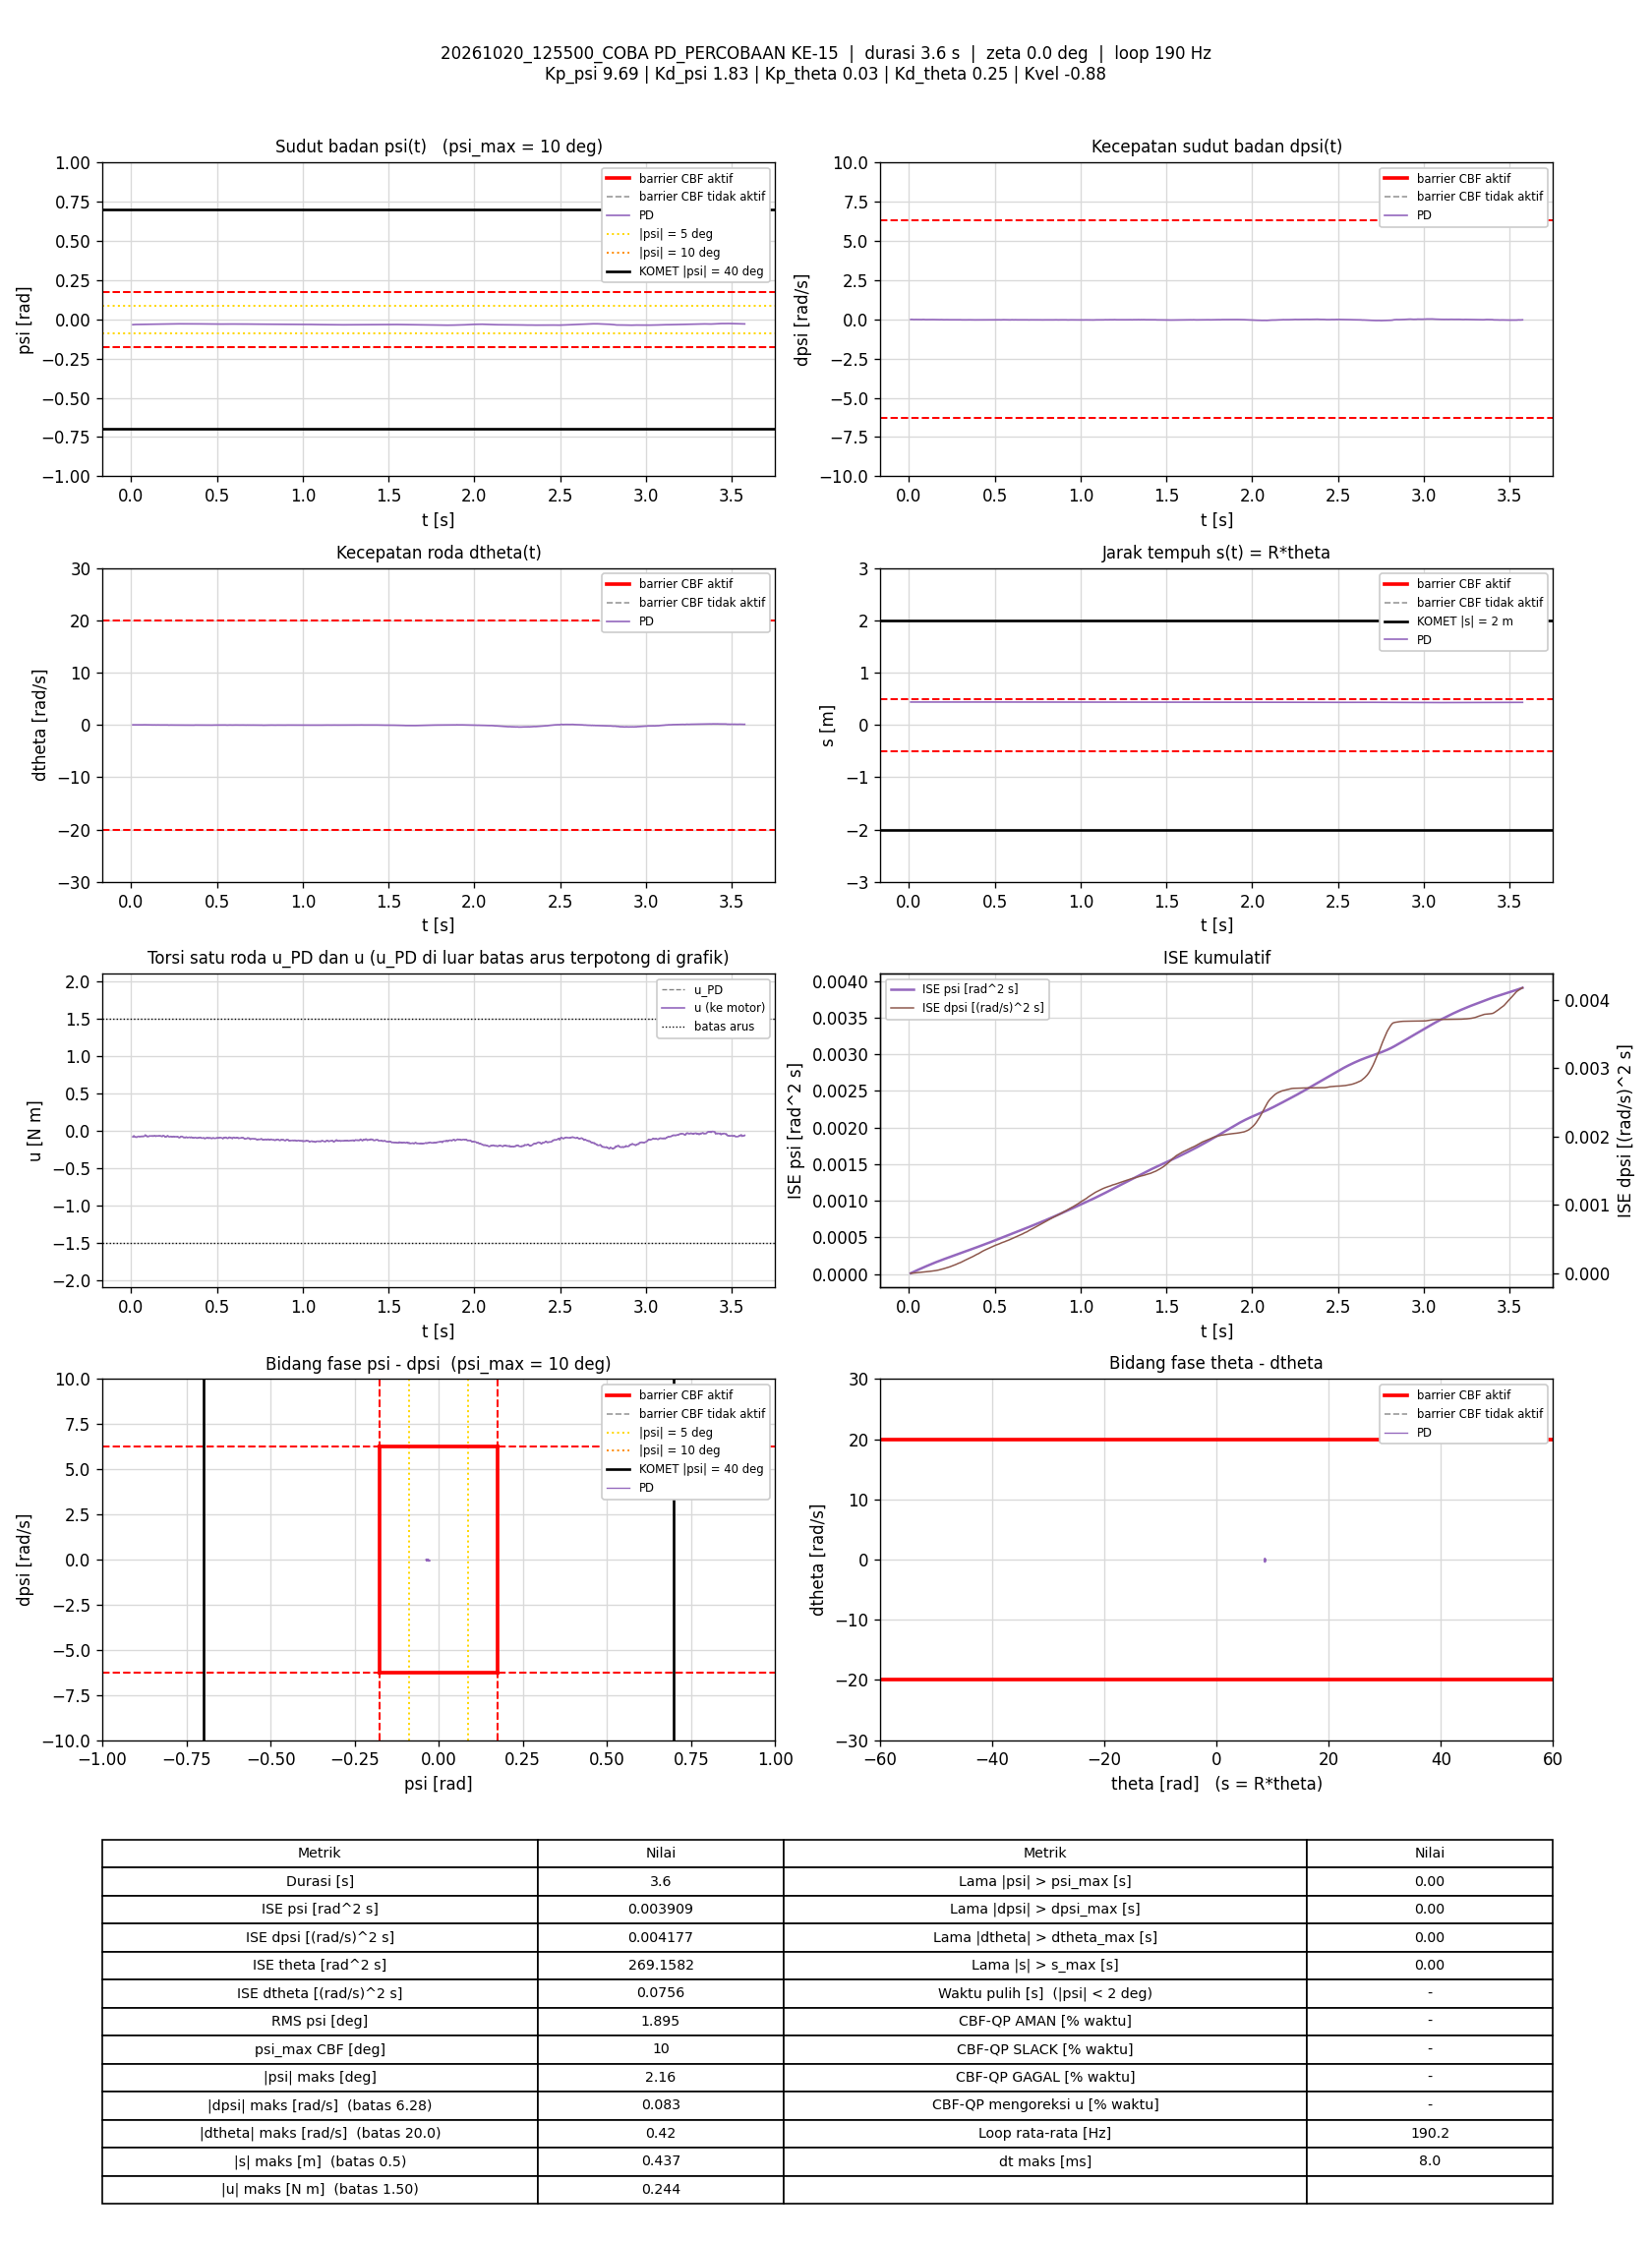

Values plotted in this chart, from the file beside it:
t_s, theta_rad, dtheta_rad_s, psi_rad, dpsi_rad_s, error_theta, error_dtheta, error_psi, error_dpsi, u_PD_Nm, u_Nm, status_cbf, dorong_N, ISE_theta, ISE_dtheta, ISE_psi, ISE_dpsi, Kp_psi, Kd_psi, Kp_theta, Kd_theta, Kvel, Alpha_1, Alpha_2
0.01044, 8.731, 0.0081, -0.0342, -0.009446, -8.731, -0.0081, 0.0342, 0.009446, -0.0847, -0.0847, -, 0, 0.7963, 6.8520318e-07, 1.2215085e-05, 9.3191102e-07, 9.69, 1.83, 0.03, 0.25, -0.88, 35.15, 52.64
0.01646, 8.732, 0.006934, -0.03369, -0.005449, -8.732, -0.006934, 0.03369, 0.005449, -0.07277, -0.07277, -, 0, 1.255, 9.7459931e-07, 1.9048238e-05, 1.110623e-06, 9.69, 1.83, 0.03, 0.25, -0.88, 35.15, 52.64
0.02238, 8.732, -0.001253, -0.03343, -0.01331, -8.732, 0.001253, 0.03343, 0.01331, -0.08661, -0.08661, -, 0, 1.706, 9.8388258e-07, 2.5652722e-05, 2.1577009e-06, 9.69, 1.83, 0.03, 0.25, -0.88, 35.15, 52.64
0.02737, 8.733, -0.006524, -0.03295, -0.01584, -8.733, 0.006524, 0.03295, 0.01584, -0.08795, -0.08795, -, 0, 2.087, 1.1964756e-06, 3.1077094e-05, 3.4111894e-06, 9.69, 1.83, 0.03, 0.25, -0.88, 35.15, 52.64
0.03388, 8.733, 0.0009939, -0.03295, -0.01797, -8.733, -0.0009939, 0.03295, 0.01797, -0.0899, -0.0899, -, 0, 2.583, 1.2029025e-06, 3.8138995e-05, 5.5127034e-06, 9.69, 1.83, 0.03, 0.25, -0.88, 35.15, 52.64
0.03931, 8.733, 0.001225, -0.03289, -0.01331, -8.733, -0.001225, 0.03289, 0.01331, -0.08078, -0.08078, -, 0, 2.997, 1.2110533e-06, 4.4016899e-05, 6.475144e-06, 9.69, 1.83, 0.03, 0.25, -0.88, 35.15, 52.64
0.04443, 8.734, 0.01572, -0.03289, -0.01424, -8.734, -0.01572, 0.03289, 0.01424, -0.07881, -0.07881, -, 0, 3.388, 2.4757043e-06, 4.9554379e-05, 7.513595e-06, 9.69, 1.83, 0.03, 0.25, -0.88, 35.15, 52.64
0.04937, 8.734, 0.01209, -0.03281, -0.01557, -8.734, -0.01209, 0.03281, 0.01557, -0.08137, -0.08137, -, 0, 3.765, 3.1978647e-06, 5.4874617e-05, 8.7125552e-06, 9.69, 1.83, 0.03, 0.25, -0.88, 35.15, 52.64
0.05436, 8.734, 0.01381, -0.0326, -0.01611, -8.734, -0.01381, 0.0326, 0.01611, -0.07987, -0.07987, -, 0, 4.145, 4.1486439e-06, 6.0171214e-05, 1.0005825e-05, 9.69, 1.83, 0.03, 0.25, -0.88, 35.15, 52.64
0.06041, 8.734, 0.008894, -0.03255, -0.01504, -8.734, -0.008894, 0.03255, 0.01504, -0.07871, -0.07871, -, 0, 4.607, 4.6278136e-06, 6.6590301e-05, 1.1376405e-05, 9.69, 1.83, 0.03, 0.25, -0.88, 35.15, 52.64
0.0656, 8.734, 0.003495, -0.0324, -0.01491, -8.734, -0.003495, 0.0324, 0.01491, -0.07831, -0.07831, -, 0, 5.003, 4.6910925e-06, 7.2028749e-05, 1.2528053e-05, 9.69, 1.83, 0.03, 0.25, -0.88, 35.15, 52.64
0.07147, 8.735, 0.01964, -0.03229, -0.01797, -8.735, -0.01964, 0.03229, 0.01797, -0.0788, -0.0788, -, 0, 5.451, 6.9585933e-06, 7.8156149e-05, 1.4426607e-05, 9.69, 1.83, 0.03, 0.25, -0.88, 35.15, 52.64
0.0775, 8.735, 0.01591, -0.03223, -0.01731, -8.735, -0.01591, 0.03223, 0.01731, -0.07791, -0.07791, -, 0, 5.911, 8.484173e-06, 8.4413178e-05, 1.6231191e-05, 9.69, 1.83, 0.03, 0.25, -0.88, 35.15, 52.64
0.08236, 8.735, 0.01246, -0.03207, -0.008913, -8.735, -0.01246, 0.03207, 0.008913, -0.06191, -0.06191, -, 0, 6.282, 9.2400818e-06, 8.9417605e-05, 1.661769e-05, 9.69, 1.83, 0.03, 0.25, -0.88, 35.15, 52.64
0.08836, 8.736, 0.01839, -0.03191, -0.01424, -8.736, -0.01839, 0.03191, 0.01424, -0.06861, -0.06861, -, 0, 6.74, 1.1267477e-05, 9.5522635e-05, 1.7833735e-05, 9.69, 1.83, 0.03, 0.25, -0.88, 35.15, 52.64
0.09327, 8.736, -0.00171, -0.0316, -0.01944, -8.736, 0.00171, 0.0316, 0.01944, -0.0801, -0.0801, -, 0, 7.114, 1.1281829e-05, 0.0001004, 1.9688409e-05, 9.69, 1.83, 0.03, 0.25, -0.88, 35.15, 52.64
0.09837, 8.736, 0.008814, -0.0315, -0.02077, -8.736, -0.008814, 0.0315, 0.02077, -0.07899, -0.07899, -, 0, 7.503, 1.1678086e-05, 0.0001055, 2.1888762e-05, 9.69, 1.83, 0.03, 0.25, -0.88, 35.15, 52.64
0.1034, 8.736, 0.007745, -0.03161, -0.0197, -8.736, -0.007745, 0.03161, 0.0197, -0.07836, -0.07836, -, 0, 7.884, 1.1977064e-05, 0.0001105, 2.3823935e-05, 9.69, 1.83, 0.03, 0.25, -0.88, 35.15, 52.64
0.1083, 8.736, -0.003918, -0.03164, -0.01438, -8.736, 0.003918, 0.03164, 0.01438, -0.07175, -0.07175, -, 0, 8.264, 1.2053559e-05, 0.0001155, 2.4853601e-05, 9.69, 1.83, 0.03, 0.25, -0.88, 35.15, 52.64
0.1134, 8.736, 0.003368, -0.03164, -0.01651, -8.736, -0.003368, 0.03164, 0.01651, -0.07382, -0.07382, -, 0, 8.653, 1.2111348e-05, 0.0001206, 2.6241961e-05, 9.69, 1.83, 0.03, 0.25, -0.88, 35.15, 52.64
0.1195, 8.736, -0.007368, -0.03153, -0.01557, -8.736, 0.007368, 0.03153, 0.01557, -0.07378, -0.07378, -, 0, 9.112, 1.2438137e-05, 0.0001265, 2.7702282e-05, 9.69, 1.83, 0.03, 0.25, -0.88, 35.15, 52.64
0.1244, 8.737, -0.003483, -0.03137, -0.01717, -8.737, 0.003483, 0.03137, 0.01717, -0.07421, -0.07421, -, 0, 9.489, 1.2497918e-05, 0.0001314, 2.9155871e-05, 9.69, 1.83, 0.03, 0.25, -0.88, 35.15, 52.64
0.1304, 8.737, -0.01388, -0.03124, -0.01717, -8.737, 0.01388, 0.03124, 0.01717, -0.07555, -0.07555, -, 0, 9.948, 1.365743e-05, 0.0001373, 3.0930155e-05, 9.69, 1.83, 0.03, 0.25, -0.88, 35.15, 52.64
0.1355, 8.737, -0.003583, -0.03114, -0.01717, -8.737, 0.003583, 0.03114, 0.01717, -0.07197, -0.07197, -, 0, 10.33, 1.372244e-05, 0.0001422, 3.2423489e-05, 9.69, 1.83, 0.03, 0.25, -0.88, 35.15, 52.64
0.1403, 8.737, -0.006628, -0.031, -0.01744, -8.737, 0.006628, 0.031, 0.01744, -0.07181, -0.07181, -, 0, 10.71, 1.3937161e-05, 0.0001469, 3.3909976e-05, 9.69, 1.83, 0.03, 0.25, -0.88, 35.15, 52.64
0.1454, 8.737, -0.02178, -0.0309, -0.01891, -8.737, 0.02178, 0.0309, 0.01891, -0.07736, -0.07736, -, 0, 11.09, 1.6319428e-05, 0.0001517, 3.5704206e-05, 9.69, 1.83, 0.03, 0.25, -0.88, 35.15, 52.64
0.1503, 8.737, -0.01287, -0.0306, -0.01824, -8.737, 0.01287, 0.0306, 0.01824, -0.07095, -0.07095, -, 0, 11.47, 1.7144932e-05, 0.0001563, 3.736085e-05, 9.69, 1.83, 0.03, 0.25, -0.88, 35.15, 52.64
0.1553, 8.738, -0.008809, -0.03052, -0.02077, -8.738, 0.008809, 0.03052, 0.02077, -0.07381, -0.07381, -, 0, 11.85, 1.7532481e-05, 0.000161, 3.9515359e-05, 9.69, 1.83, 0.03, 0.25, -0.88, 35.15, 52.64
0.1613, 8.738, -0.0182, -0.03028, -0.0201, -8.738, 0.0182, 0.03028, 0.0201, -0.07265, -0.07265, -, 0, 12.31, 1.9502717e-05, 0.0001664, 4.1918843e-05, 9.69, 1.83, 0.03, 0.25, -0.88, 35.15, 52.64
0.1665, 8.738, -0.005999, -0.03013, -0.02224, -8.738, 0.005999, 0.03013, 0.02224, -0.07202, -0.07202, -, 0, 12.7, 1.9690286e-05, 0.0001712, 4.449593e-05, 9.69, 1.83, 0.03, 0.25, -0.88, 35.15, 52.64
0.1714, 8.738, -0.02089, -0.02993, -0.02237, -8.738, 0.02089, 0.02993, 0.02237, -0.07399, -0.07399, -, 0, 13.07, 2.1806151e-05, 0.0001755, 4.6922764e-05, 9.69, 1.83, 0.03, 0.25, -0.88, 35.15, 52.64
0.1764, 8.738, -0.01974, -0.02978, -0.02477, -8.738, 0.01974, 0.02978, 0.02477, -0.07671, -0.07671, -, 0, 13.46, 2.3759351e-05, 0.0001799, 4.9997143e-05, 9.69, 1.83, 0.03, 0.25, -0.88, 35.15, 52.64
0.1824, 8.738, -0.02565, -0.02964, -0.02583, -8.738, 0.02565, 0.02964, 0.02583, -0.07875, -0.07875, -, 0, 13.91, 2.7702967e-05, 0.0001852, 5.3997955e-05, 9.69, 1.83, 0.03, 0.25, -0.88, 35.15, 52.64
0.1873, 8.738, -0.01667, -0.02969, -0.0205, -8.738, 0.01667, 0.02969, 0.0205, -0.0672, -0.0672, -, 0, 14.3, 2.9090915e-05, 0.0001896, 5.6096885e-05, 9.69, 1.83, 0.03, 0.25, -0.88, 35.15, 52.64
0.1933, 8.739, -0.009788, -0.02968, -0.02437, -8.739, 0.009788, 0.02968, 0.02437, -0.07252, -0.07252, -, 0, 14.75, 2.9657268e-05, 0.0001948, 5.9607303e-05, 9.69, 1.83, 0.03, 0.25, -0.88, 35.15, 52.64
0.1984, 8.738, -0.03203, -0.02964, -0.0285, -8.738, 0.03203, 0.02964, 0.0285, -0.08526, -0.08526, -, 0, 15.14, 3.4905588e-05, 0.0001993, 6.3761286e-05, 9.69, 1.83, 0.03, 0.25, -0.88, 35.15, 52.64
0.2034, 8.739, -0.02472, -0.02954, -0.02956, -8.739, 0.02472, 0.02954, 0.02956, -0.08432, -0.08432, -, 0, 15.52, 3.7949584e-05, 0.0002037, 6.811381e-05, 9.69, 1.83, 0.03, 0.25, -0.88, 35.15, 52.64
0.2084, 8.739, -0.01906, -0.02951, -0.02677, -8.739, 0.01906, 0.02951, 0.02677, -0.07751, -0.07751, -, 0, 15.9, 3.9763889e-05, 0.000208, 7.1692168e-05, 9.69, 1.83, 0.03, 0.25, -0.88, 35.15, 52.64
0.2136, 8.739, -0.01727, -0.02953, -0.02344, -8.739, 0.01727, 0.02953, 0.02344, -0.07122, -0.07122, -, 0, 16.3, 4.1315378e-05, 0.0002126, 7.4549522e-05, 9.69, 1.83, 0.03, 0.25, -0.88, 35.15, 52.64
0.2194, 8.738, -0.04452, -0.02945, -0.0265, -8.738, 0.04452, 0.02945, 0.0265, -0.08288, -0.08288, -, 0, 16.74, 5.2865044e-05, 0.0002176, 7.8640808e-05, 9.69, 1.83, 0.03, 0.25, -0.88, 35.15, 52.64
0.2254, 8.739, -0.03277, -0.02932, -0.02996, -8.739, 0.03277, 0.02932, 0.02996, -0.08494, -0.08494, -, 0, 17.2, 5.9366935e-05, 0.0002228, 8.4076442e-05, 9.69, 1.83, 0.03, 0.25, -0.88, 35.15, 52.64
0.2315, 8.739, -0.02657, -0.02928, -0.0281, -8.739, 0.02657, 0.02928, 0.0281, -0.07961, -0.07961, -, 0, 17.67, 6.3679291e-05, 0.000228, 8.889963e-05, 9.69, 1.83, 0.03, 0.25, -0.88, 35.15, 52.64
0.2374, 8.739, -0.03247, -0.02921, -0.02996, -8.739, 0.03247, 0.02921, 0.02996, -0.08381, -0.08381, -, 0, 18.12, 6.9858724e-05, 0.000233, 9.4161582e-05, 9.69, 1.83, 0.03, 0.25, -0.88, 35.15, 52.64
0.2434, 8.739, -0.03256, -0.0291, -0.03063, -8.739, 0.03256, 0.0291, 0.03063, -0.08403, -0.08403, -, 0, 18.57, 7.618097e-05, 0.0002381, 9.9755333e-05, 9.69, 1.83, 0.03, 0.25, -0.88, 35.15, 52.64
0.2484, 8.739, -0.03068, -0.02898, -0.02916, -8.739, 0.03068, 0.02898, 0.02916, -0.07967, -0.07967, -, 0, 18.96, 8.0902437e-05, 0.0002423, 0.000104, 9.69, 1.83, 0.03, 0.25, -0.88, 35.15, 52.64
0.2535, 8.739, -0.03632, -0.02886, -0.0313, -8.739, 0.03632, 0.02886, 0.0313, -0.08388, -0.08388, -, 0, 19.35, 8.762934e-05, 0.0002466, 0.000109, 9.69, 1.83, 0.03, 0.25, -0.88, 35.15, 52.64
0.2584, 8.739, -0.0345, -0.02888, -0.0305, -8.739, 0.0345, 0.02888, 0.0305, -0.08215, -0.08215, -, 0, 19.72, 9.3452249e-05, 0.0002506, 0.0001136, 9.69, 1.83, 0.03, 0.25, -0.88, 35.15, 52.64
0.2634, 8.739, -0.03518, -0.02892, -0.03196, -8.739, 0.03518, 0.02892, 0.03196, -0.08531, -0.08531, -, 0, 20.1, 9.9632291e-05, 0.0002548, 0.0001187, 9.69, 1.83, 0.03, 0.25, -0.88, 35.15, 52.64
0.2684, 8.739, -0.0291, -0.02887, -0.03036, -8.739, 0.0291, 0.02887, 0.03036, -0.08041, -0.08041, -, 0, 20.48, 0.0001039, 0.000259, 0.0001233, 9.69, 1.83, 0.03, 0.25, -0.88, 35.15, 52.64
0.2743, 8.739, -0.03228, -0.0289, -0.03329, -8.739, 0.03228, 0.0289, 0.03329, -0.08691, -0.08691, -, 0, 20.93, 0.00011, 0.0002639, 0.0001298, 9.69, 1.83, 0.03, 0.25, -0.88, 35.15, 52.64
0.2794, 8.739, -0.04573, -0.02886, -0.03543, -8.739, 0.04573, 0.02886, 0.03543, -0.09377, -0.09377, -, 0, 21.33, 0.0001208, 0.0002682, 0.0001363, 9.69, 1.83, 0.03, 0.25, -0.88, 35.15, 52.64
0.2844, 8.739, -0.04325, -0.02891, -0.03503, -8.739, 0.04325, 0.02891, 0.03503, -0.09288, -0.09288, -, 0, 21.71, 0.0001302, 0.0002724, 0.0001424, 9.69, 1.83, 0.03, 0.25, -0.88, 35.15, 52.64
0.2894, 8.739, -0.02982, -0.02901, -0.0309, -8.739, 0.02982, 0.02901, 0.0309, -0.08293, -0.08293, -, 0, 22.09, 0.0001346, 0.0002765, 0.0001471, 9.69, 1.83, 0.03, 0.25, -0.88, 35.15, 52.64
0.2944, 8.739, -0.03189, -0.02901, -0.0289, -8.739, 0.03189, 0.02901, 0.0289, -0.07978, -0.07978, -, 0, 22.47, 0.0001396, 0.0002807, 0.0001513, 9.69, 1.83, 0.03, 0.25, -0.88, 35.15, 52.64
0.2994, 8.739, -0.03262, -0.02892, -0.03023, -8.739, 0.03262, 0.02892, 0.03023, -0.08151, -0.08151, -, 0, 22.85, 0.000145, 0.0002849, 0.0001559, 9.69, 1.83, 0.03, 0.25, -0.88, 35.15, 52.64
0.3044, 8.739, -0.03814, -0.02873, -0.03623, -8.739, 0.03814, 0.02873, 0.03623, -0.09205, -0.09205, -, 0, 23.23, 0.0001522, 0.0002891, 0.0001625, 9.69, 1.83, 0.03, 0.25, -0.88, 35.15, 52.64
0.3095, 8.739, -0.04093, -0.02876, -0.03556, -8.739, 0.04093, 0.02876, 0.03556, -0.09182, -0.09182, -, 0, 23.62, 0.0001608, 0.0002933, 0.0001689, 9.69, 1.83, 0.03, 0.25, -0.88, 35.15, 52.64
0.3145, 8.739, -0.03747, -0.02894, -0.03702, -8.739, 0.03747, 0.02894, 0.03702, -0.09541, -0.09541, -, 0, 24.01, 0.0001678, 0.0002975, 0.0001758, 9.69, 1.83, 0.03, 0.25, -0.88, 35.15, 52.64
0.3204, 8.739, -0.03761, -0.02899, -0.03343, -8.739, 0.03761, 0.02899, 0.03343, -0.08935, -0.08935, -, 0, 24.46, 0.0001762, 0.0003024, 0.0001824, 9.69, 1.83, 0.03, 0.25, -0.88, 35.15, 52.64
0.3254, 8.739, -0.0307, -0.02913, -0.03489, -8.739, 0.0307, 0.02913, 0.03489, -0.09162, -0.09162, -, 0, 24.84, 0.0001809, 0.0003067, 0.0001885, 9.69, 1.83, 0.03, 0.25, -0.88, 35.15, 52.64
... 619 more rows
